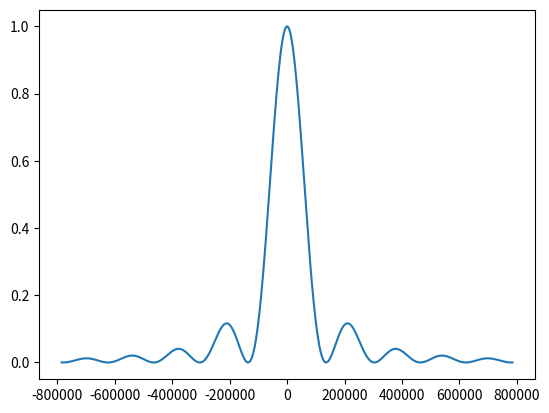

Write Python code to recreate this figure.
# test population frim detuning with vs

import numpy as np
import matplotlib.pyplot as plt
from scipy.integrate import solve_ivp

def dw1(t, a, vz):

    return dw0 + 2*np.pi*a*t - keff*vz

def RiM1f(t, c, a, z_1, z_2, vz_1, vz_2, ph_1, ph_2, dw): # Rabi impulse Matrix 1 first # индекс_i отвечает за состояние

    M = np.zeros((2, 2), dtype=complex)

    # M[0,0] = 0
    # M[0,1] = We*np.exp(1j*(dw*t-keff/2*z_1+ph_1))
    # M[1,0] = We*np.exp(-1j*(dw*t+keff/2*z_2+ph_2))
    # M[1,1] = 0

    phi_1 = dw0*t + np.pi*a*t*t - keff*vz_1*t - keff/2*z_1 + ph_1+dw*t
    phi_2 = dw0*t + np.pi*a*t*t - keff*vz_2*t + keff/2*z_2 + ph_2+dw*t



    M[0,1] = We * np.exp(1j * phi_1)
    M[1,0] = We * np.exp(-1j * phi_2)

    M *= -1j/2 # тут вопрос

    return M@c

def RiM1s(c0, t, Dt, a, z_1, z_2, vz_1, vz_2, ph_1, ph_2, dw): # Rabi impulse Matrix 1 solving

    t_span = (t, t+Dt)
    t_eval = np.linspace(t, t+Dt, 1000)

    sol = solve_ivp(lambda t, c: RiM1f(t, c, a, z_1, z_2, vz_1, vz_2, ph_1, ph_2, dw), t_span, c0, t_eval=t_eval, method='RK45')

    # Извлекаем результаты
    t = sol.t
    c1 = sol.y[0]  # c1(t)
    c2 = sol.y[1]  # c2(t)
    c1 = c1[-1]
    c2 = c2[-1]

    return np.array([c1, c2], dtype=complex)

def test():
    c0 = np.array([1,0], dtype=complex)
    dw = np.linspace(-10*We, +10*We, 500)
    P = []
    for dwi in dw:

        ci = RiM1s(c0, 0, 2*ty, 0, 0, 0, 0, 0, 0, 0, dwi)
        Pi = np.abs(ci)**2
        Pi = Pi/np.sum(Pi)
        P.append(Pi[1])

    P = np.array(P)
    plt.plot(dw, P)
    plt.show()



# constants
c = 3e8
mRb = 1.46e-25
h_ = 1e-34
kb = 1.38e-23
Y = 2*np.pi*6.06e6
lam = 780e-9
keff = 2*2*np.pi/lam
w0 = 6.8*1e9*2*np.pi # частота сверхтонкого перехода


# experimental parameters
ty = 20e-6 # pi/2 impulse duration
a1 = 25.025e6 # start chirp
a2 = 25.225e6 # end chirp
na = 500 # chirp points
Dw = 1/ty # Raman pi/2 pulse width
Dv = Dw*c/(keff*c) # cutted speed width
We = np.pi/2/ty # Rabi freq 78539
T = 3e-3 # between impulse
dw0 = 0. # start laser detuning
v0z = 0. # начальное смещение по вертикальной скорости
n = 1000 # количество рассчётных точек
dwAC, WgAC, WeAC = 0., 0., 0. # dynamic start AC shifts
g = 9.8

test()
